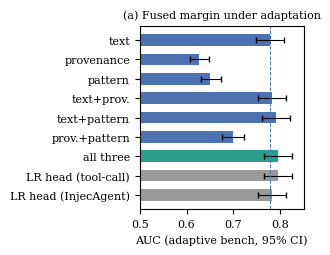
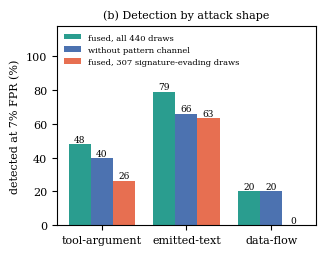
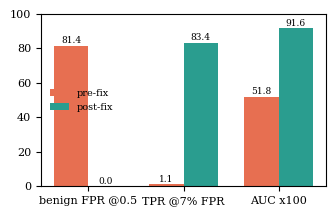

Write Python code to recreate these figures, in order.
import matplotlib; matplotlib.use("Agg")
import matplotlib.pyplot as plt, numpy as np
plt.rcParams.update({"font.size":8,"font.family":"serif"})
# Fig 3a: adaptive AUC with CIs
names=["text","provenance","pattern","text+prov.","text+pattern","prov.+pattern","all three","LR head (tool-call)","LR head (InjecAgent)"]
auc=[0.778,0.627,0.651,0.782,0.791,0.699,0.795,0.795,0.782]
lo=[0.748,0.608,0.630,0.753,0.762,0.676,0.766,0.766,0.752]
hi=[0.808,0.649,0.673,0.812,0.822,0.723,0.825,0.825,0.812]
fig,ax=plt.subplots(figsize=(3.3,2.6))
y=np.arange(len(names))[::-1]
cols=["#4c72b0"]*6+["#2a9d8f","#999999","#999999"]
ax.barh(y,auc,color=cols,height=0.6)
ax.errorbar(auc,y,xerr=[np.array(auc)-np.array(lo),np.array(hi)-np.array(auc)],fmt="none",ecolor="black",capsize=2,lw=0.8)
ax.set_yticks(y,names); ax.set_xlim(0.5,0.85); ax.set_xlabel("AUC (adaptive bench, 95% CI)")
ax.axvline(0.778,ls="--",lw=0.7,color="#4c72b0")
ax.set_title("(a) Fused margin under adaptation",fontsize=8)
fig.tight_layout(); fig.savefig("fig_adaptive_auc.pdf")
# Fig 3b: per-shape detection
shapes=["tool-argument","emitted-text","data-flow"]
fused=[47.9,79.0,20.0]; nopat=[39.6,66.0,20.0]; evade=[26.5,63.2,0.0]
fig,ax=plt.subplots(figsize=(3.3,2.6))
x=np.arange(3); w=0.26
ax.bar(x-w,fused,w,label="fused, all 440 draws",color="#2a9d8f")
ax.bar(x,nopat,w,label="without pattern channel",color="#4c72b0")
ax.bar(x+w,evade,w,label="fused, 307 signature-evading draws",color="#e76f51")
for xi,v in zip(list(x-w)+list(x)+list(x+w),fused+nopat+evade):
    ax.text(xi,v+1.5,f"{v:.0f}",ha="center",fontsize=6.5)
ax.set_xticks(x,shapes); ax.set_ylabel("detected at 7% FPR (%)"); ax.set_ylim(0,118)
ax.legend(fontsize=6,loc="upper left",frameon=False,ncol=1)
ax.set_title("(b) Detection by attack shape",fontsize=8)
fig.tight_layout(); fig.savefig("fig_adaptive_shape.pdf")
# Fig (appendix): contamination
fig,ax=plt.subplots(figsize=(3.4,2.2))
m=["benign FPR @0.5","TPR @7% FPR","AUC x100"]; pre=[81.4,1.1,51.8]; post=[0.0,83.4,91.6]
x=np.arange(3); ax.bar(x-0.18,pre,0.36,label="pre-fix",color="#e76f51"); ax.bar(x+0.18,post,0.36,label="post-fix",color="#2a9d8f")
for xi,v in zip(list(x-0.18)+list(x+0.18),pre+post): ax.text(xi,v+1.5,f"{v:.1f}",ha="center",fontsize=6.5)
ax.set_xticks(x,m); ax.set_ylim(0,100); ax.legend(fontsize=7,frameon=False)
fig.tight_layout(); fig.savefig("fig_contamination.pdf"); print("ok")
